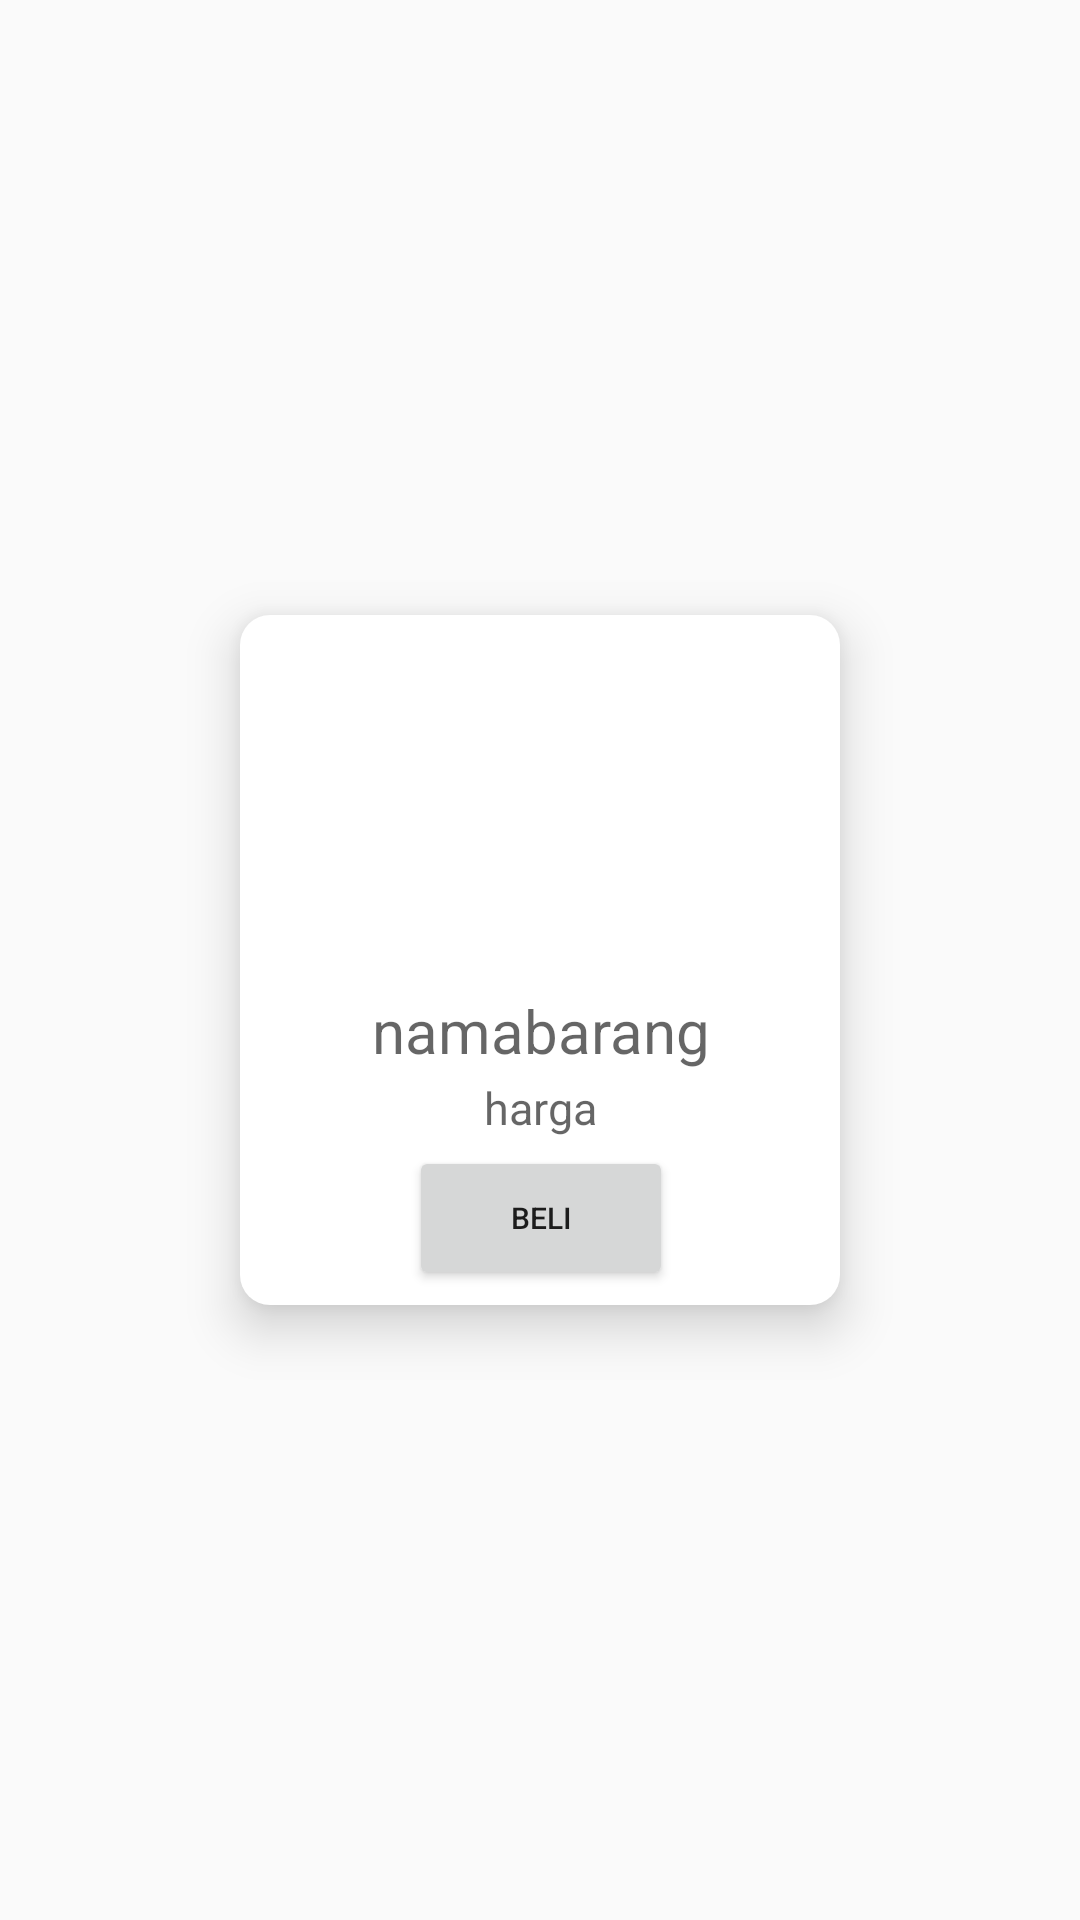

The Android layout XML behind this screen, and the referenced resources:
<!-- AndroidManifest.xml: application theme AppTheme.NoActionBar -->
<!-- res/layout/coba_layout.xml -->
<?xml version="1.0" encoding="utf-8"?>
<androidx.constraintlayout.widget.ConstraintLayout xmlns:android="http://schemas.android.com/apk/res/android"
    android:layout_width="match_parent"
    android:layout_height="match_parent"
    xmlns:app="http://schemas.android.com/apk/res-auto">

    <androidx.constraintlayout.widget.ConstraintLayout
        android:layout_width="200dp"
        android:layout_height="230dp"
        android:background="@drawable/round_bg"
        android:backgroundTint="@color/white"
        android:elevation="10dp"
        app:layout_constraintBottom_toBottomOf="parent"
        app:layout_constraintEnd_toEndOf="parent"
        app:layout_constraintStart_toStartOf="parent"
        app:layout_constraintTop_toTopOf="parent">

        <androidx.cardview.widget.CardView
            android:id="@+id/card"
            android:layout_width="170dp"
            android:layout_height="110dp"
            android:layout_margin="5dp"
            app:cardCornerRadius="15dp"
            app:cardElevation="0dp"
            app:layout_constraintEnd_toEndOf="parent"
            app:layout_constraintStart_toStartOf="parent"
            app:layout_constraintTop_toTopOf="parent">

            <ImageView
                android:id="@+id/imgProduct"
                android:layout_width="180dp"
                android:layout_height="120dp"
                android:scaleType="center" />
        </androidx.cardview.widget.CardView>

        <TextView
            android:id="@+id/txtNamaProduct"
            android:layout_width="wrap_content"
            android:layout_height="wrap_content"
            android:layout_marginTop="10dp"
            android:hint="namabarang"
            android:textAlignment="center"
            android:textColor="@color/green"
            android:textSize="20sp"
            app:layout_constraintEnd_toEndOf="parent"
            app:layout_constraintStart_toStartOf="parent"
            app:layout_constraintTop_toBottomOf="@+id/card" />

        <TextView
            android:id="@+id/txtHargaProduct"
            android:layout_width="wrap_content"
            android:layout_height="wrap_content"
            android:layout_marginTop="2dp"
            android:hint="harga"
            android:textColor="@color/black"
            android:textSize="15dp"
            app:layout_constraintEnd_toEndOf="parent"
            app:layout_constraintStart_toStartOf="parent"
            app:layout_constraintTop_toBottomOf="@+id/txtNamaProduct" />

        <Button
            android:layout_width="wrap_content"
            android:layout_height="wrap_content"
            android:layout_marginBottom="5dp"
            android:drawableLeft="@drawable/ic_cartbeli"
            android:text="beli"
            android:textSize="10dp"
            android:onClick="checkout"
            app:layout_constraintBottom_toBottomOf="parent"
            app:layout_constraintEnd_toEndOf="parent"
            app:layout_constraintHorizontal_bias="0.504"
            app:layout_constraintStart_toStartOf="parent"
            app:layout_constraintTop_toBottomOf="@+id/txtHargaProduct"
            app:layout_constraintVertical_bias="1.0" />

    </androidx.constraintlayout.widget.ConstraintLayout>

</androidx.constraintlayout.widget.ConstraintLayout>
<!-- resources referenced by this layout -->
<resources>
  <color name="black">#FF000000</color>
  <color name="green">#86C8BC</color>
  <color name="white">#FFFFFFFF</color>
  <!-- drawable round_bg (drawable) -->
  <?xml version="1.0" encoding="utf-8"?>
  <shape xmlns:android="http://schemas.android.com/apk/res/android">
      <solid android:color="@color/green"/>
      <corners
          android:topLeftRadius="10dp"
          android:topRightRadius="10dp"
          android:bottomLeftRadius="10dp"
          android:bottomRightRadius="10dp"/>
  </shape>
  <style name="AppTheme.NoActionBar">
          <item name="windowActionBar">false</item>
          <item name="windowNoTitle">true</item>
      </style>
</resources>
